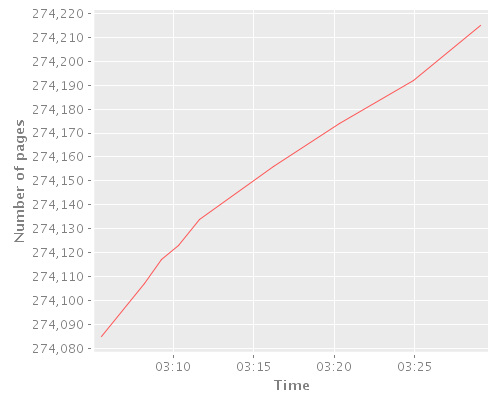

Values plotted in this chart, from the file beside it:
2013-06-25T07:05:33.955Z, 274085, 
2013-06-25T07:08:13.848Z, 274107, 
2013-06-25T07:09:16.787Z, 274117, 
2013-06-25T07:10:18.037Z, 274123, 
2013-06-25T07:11:37.120Z, 274134, 
2013-06-25T07:16:14.176Z, 274156, 
2013-06-25T07:20:20.461Z, 274174, 
2013-06-25T07:24:53.375Z, 274192, 
2013-06-25T07:29:04.525Z, 274215, 
